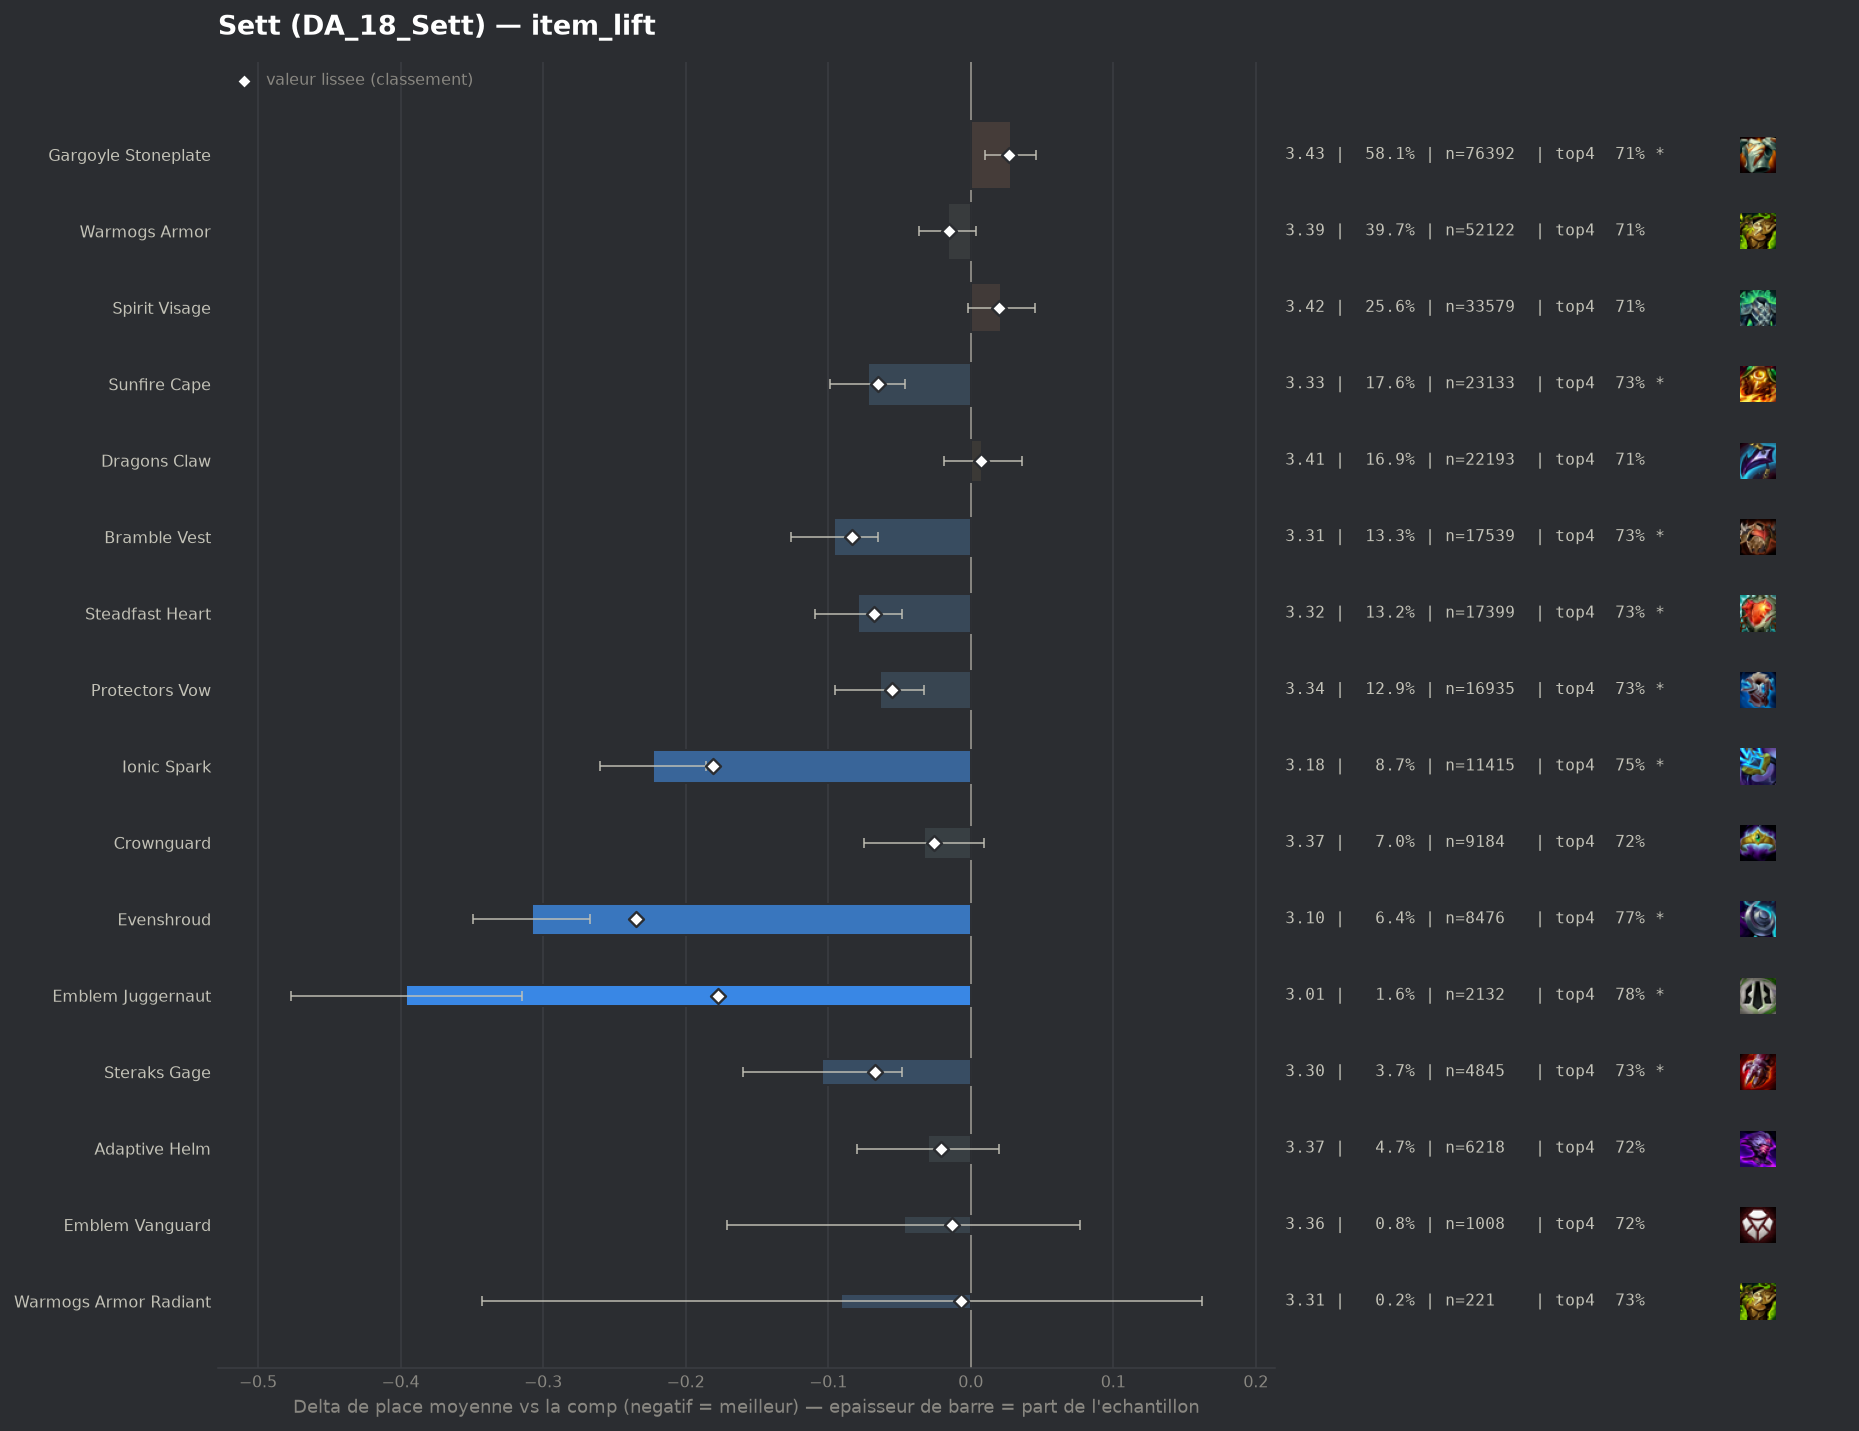

Source data for this figure (header and first rows):
group, label, n, share, avg_place, shrunk_avg, score, d_avg, d_avg_pess, impact, d_top4, win, top2, top4, sd, z, p, significant
pepite, Evenshroud, 8476, 0.0645, 3.095, 3.168, -0.235, -0.308, -0.267, 0.0152, 0.0585, 0.2329, 0.4706, 0.7712, 1.862, -14.7, 0.0, True
populaire, Ionic Spark, 11415, 0.08686, 3.18, 3.221, -0.181, -0.223, -0.186, 0.0158, 0.0374, 0.2427, 0.4498, 0.7501, 1.923, -11.87, 0.0, True
pepite, Emblem Juggernaut, 2132, 0.01622, 3.007, 3.226, -0.177, -0.396, -0.315, 0.0029, 0.0659, 0.2842, 0.4761, 0.7786, 1.887, -9.6, 0.0, True
populaire, Bramble Vest, 17539, 0.1335, 3.307, 3.32, -0.083, -0.096, -0.065, 0.0111, 0.0196, 0.2101, 0.4178, 0.7323, 1.924, -6.18, 0.0, True
populaire, Steadfast Heart, 17399, 0.1324, 3.324, 3.335, -0.068, -0.079, -0.048, 0.009, 0.0132, 0.2093, 0.4208, 0.7258, 1.948, -4.99, 0.0, True
pepite, Steraks Gage, 4845, 0.03687, 3.299, 3.336, -0.067, -0.104, -0.048, 0.0025, 0.0198, 0.2229, 0.4186, 0.7325, 1.949, -3.64, 0.00027, True
populaire, Sunfire Cape, 23133, 0.176, 3.33, 3.338, -0.065, -0.072, -0.046, 0.0115, 0.0187, 0.1995, 0.408, 0.7314, 1.911, -5.29, 0.0, True
populaire, Protectors Vow, 16935, 0.1289, 3.339, 3.348, -0.055, -0.064, -0.033, 0.0071, 0.0145, 0.2055, 0.4136, 0.7272, 1.944, -4.02, 6e-05, True
populaire, Crownguard, 9184, 0.06988, 3.37, 3.377, -0.026, -0.033, 0.0, 0.0018, 0.0026, 0.2124, 0.4203, 0.7153, 2.007, -1.53, 0.127, False
pepite, Adaptive Helm, 6218, 0.04731, 3.373, 3.382, -0.021, -0.03, 0.0, 0.001, 0.0046, 0.205, 0.4124, 0.7173, 1.974, -1.18, 0.2374, False
populaire, Warmogs Armor, 52122, 0.3966, 3.387, 3.388, -0.015, -0.016, 0.0, 0.0061, 0.0014, 0.2081, 0.4052, 0.7141, 1.971, -1.58, 0.1138, False
pepite, Emblem Vanguard, 1008, 0.00767, 3.356, 3.39, -0.013, -0.047, 0.0, 0.0001, 0.0046, 0.2262, 0.4038, 0.7173, 2.0, -0.74, 0.4597, False
pepite, Warmogs Armor Radiant, 221, 0.001682, 3.312, 3.396, -0.007, -0.091, 0.0, 0.0, 0.0158, 0.1855, 0.4344, 0.7285, 1.911, -0.7, 0.481, False
, Emblem Sprykin, 286, 0.002176, 3.357, 3.398, -0.005, -0.046, 0.0, 0.0, 0.0216, 0.1608, 0.3671, 0.7343, 1.724, -0.45, 0.6504, False
, Spirit Visage Radiant, 79, 0.0006011, 3.354, 3.401, -0.001, -0.048, 0.0, 0.0, -0.0418, 0.2658, 0.3924, 0.6709, 2.044, -0.21, 0.8331, False
, Moguls Mail, 1565, 0.01191, 3.417, 3.408, 0.005, 0.014, 0.0, -0.0001, -0.0066, 0.1987, 0.3981, 0.7061, 1.973, 0.29, 0.7748, False
, Emblem Spellweaver, 50, 0.0003805, 3.68, 3.408, 0.005, 0.277, 0.0, -0.0, -0.0327, 0.06, 0.36, 0.68, 1.838, 1.07, 0.2865, False
, Artifact Talisman Of Ascension, 64, 0.000487, 3.641, 3.409, 0.006, 0.238, 0.0, -0.0, -0.0408, 0.1094, 0.3125, 0.6719, 1.717, 1.11, 0.2682, False
populaire, Dragons Claw, 22193, 0.1689, 3.411, 3.41, 0.007, 0.008, 0.0, -0.0013, 0.0013, 0.1924, 0.3939, 0.714, 1.943, 0.59, 0.5541, False
, Lightshield Crest, 808, 0.006148, 3.442, 3.412, 0.009, 0.039, 0.0, -0.0001, -0.0011, 0.1943, 0.396, 0.7116, 1.979, 0.56, 0.5771, False
, Emblem Blackthorn, 109, 0.0008294, 3.706, 3.415, 0.012, 0.304, 0.0, -0.0, -0.0888, 0.2385, 0.3578, 0.6239, 2.164, 1.46, 0.1433, False
, Hand Of Justice, 79, 0.0006011, 3.823, 3.415, 0.012, 0.42, 0.0, -0.0, -0.0924, 0.1392, 0.3418, 0.6203, 2.011, 1.86, 0.06357, False
, Void Gauntlet, 392, 0.002983, 3.513, 3.417, 0.014, 0.11, 0.0, -0.0, -0.0265, 0.1811, 0.3648, 0.6862, 1.932, 1.12, 0.2611, False
, Gargoyle Stoneplate Radiant, 126, 0.0009588, 3.786, 3.42, 0.018, 0.383, 0.001, -0.0, -0.0936, 0.2143, 0.3492, 0.619, 2.184, 1.97, 0.04925, True
, Emblem Elderwood, 444, 0.003378, 3.532, 3.421, 0.019, 0.129, 0.0, -0.0001, -0.0167, 0.1734, 0.3761, 0.6959, 1.995, 1.36, 0.1749, False
, Forbidden Idol, 42, 0.0003196, 4.619, 3.422, 0.019, 1.216, 0.626, -0.0, -0.2841, 0.0714, 0.1667, 0.4286, 1.951, 4.04, 5e-05, True
populaire, Spirit Visage, 33579, 0.2555, 3.424, 3.422, 0.02, 0.021, 0.0, -0.005, -0.0037, 0.1923, 0.3941, 0.709, 1.949, 1.77, 0.07698, False
, Hullcrusher, 378, 0.002876, 3.585, 3.426, 0.023, 0.182, 0.0, -0.0001, -0.046, 0.1825, 0.3783, 0.6667, 2.008, 1.76, 0.07882, False
, The Indomitable, 1125, 0.00856, 3.49, 3.429, 0.026, 0.087, 0.0, -0.0002, -0.0131, 0.1867, 0.368, 0.6996, 1.939, 1.5, 0.1346, False
populaire, Gargoyle Stoneplate, 76392, 0.5813, 3.431, 3.43, 0.027, 0.028, 0.01, -0.0157, -0.0073, 0.2032, 0.3955, 0.7054, 1.982, 3.1, 0.00191, True
, Aegis Of Dusk, 540, 0.004109, 3.678, 3.45, 0.047, 0.275, 0.099, -0.0002, -0.059, 0.1759, 0.3648, 0.6537, 2.077, 3.07, 0.00214, True
, Emblem Defender, 691, 0.005258, 3.673, 3.459, 0.056, 0.27, 0.119, -0.0003, -0.0441, 0.1635, 0.3444, 0.6686, 2.027, 3.49, 0.00048, True
, Aegis Of Dawn, 528, 0.004018, 3.769, 3.464, 0.061, 0.366, 0.191, -0.0002, -0.0915, 0.1534, 0.3466, 0.6212, 2.053, 4.09, 4e-05, True
, Bloodthirster, 1155, 0.008789, 3.845, 3.538, 0.135, 0.442, 0.326, -0.0012, -0.0902, 0.1394, 0.3022, 0.6225, 2.007, 7.46, 0.0, True
, Titans Resolve, 1208, 0.009192, 3.834, 3.539, 0.136, 0.432, 0.318, -0.0012, -0.0852, 0.1432, 0.298, 0.6275, 2.003, 7.45, 0.0, True
, Component Negatron Cloak, 554, 0.004215, 4.404, 3.577, 0.174, 1.001, 0.818, -0.0007, -0.1983, 0.1227, 0.2545, 0.5144, 2.204, 10.68, 0.0, True
, Component Chain Vest, 688, 0.005235, 4.327, 3.595, 0.192, 0.924, 0.764, -0.001, -0.1953, 0.1134, 0.2587, 0.5174, 2.145, 11.28, 0.0, True
, Component Giants Belt, 1156, 0.008796, 4.299, 3.677, 0.274, 0.896, 0.772, -0.0024, -0.1651, 0.1116, 0.2526, 0.5476, 2.149, 14.13, 0.0, True
